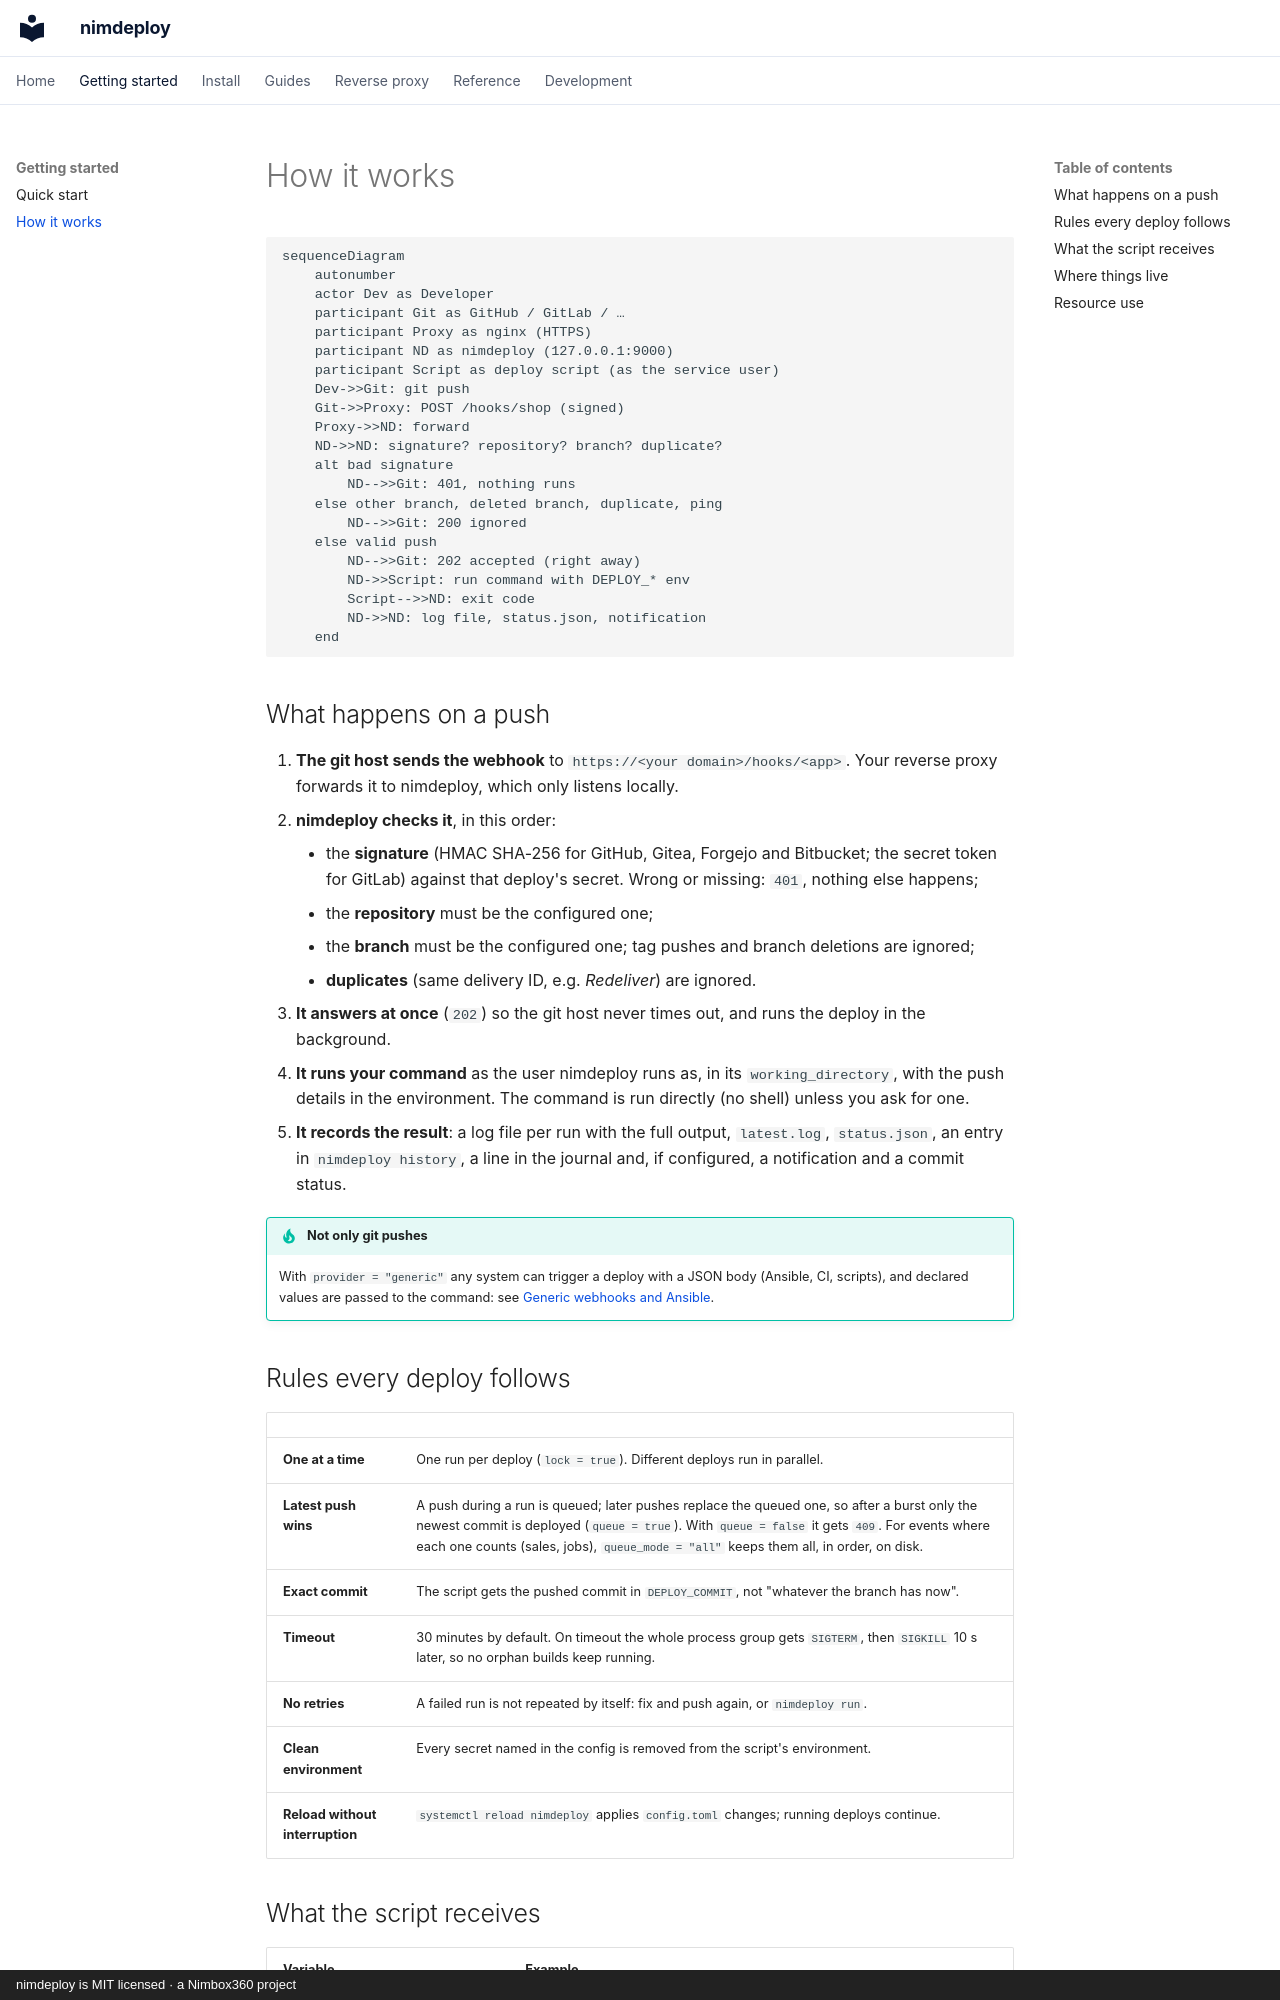

repository: aitorroma/nimdeploy · page: how-it-works/index.html · generator: mkdocs · copyright: nimdeploy is MIT licensed · a Nimbox360 project

# How it works

```mermaid
sequenceDiagram
    autonumber
    actor Dev as Developer
    participant Git as GitHub / GitLab / …
    participant Proxy as nginx (HTTPS)
    participant ND as nimdeploy (127.0.0.1:9000)
    participant Script as deploy script (as the service user)
    Dev->>Git: git push
    Git->>Proxy: POST /hooks/shop (signed)
    Proxy->>ND: forward
    ND->>ND: signature? repository? branch? duplicate?
    alt bad signature
        ND-->>Git: 401, nothing runs
    else other branch, deleted branch, duplicate, ping
        ND-->>Git: 200 ignored
    else valid push
        ND-->>Git: 202 accepted (right away)
        ND->>Script: run command with DEPLOY_* env
        Script-->>ND: exit code
        ND->>ND: log file, status.json, notification
    end
```

## What happens on a push

1. **The git host sends the webhook** to `https://<your domain>/hooks/<app>`.
   Your reverse proxy forwards it to nimdeploy, which only listens locally.
2. **nimdeploy checks it**, in this order:
    - the **signature** (HMAC SHA-256 for GitHub, Gitea, Forgejo and Bitbucket;
      the secret token for GitLab) against that deploy's secret. Wrong or
      missing: `401`, nothing else happens;
    - the **repository** must be the configured one;
    - the **branch** must be the configured one; tag pushes and branch
      deletions are ignored;
    - **duplicates** (same delivery ID, e.g. *Redeliver*) are ignored.
3. **It answers at once** (`202`) so the git host never times out, and runs
   the deploy in the background.
4. **It runs your command** as the user nimdeploy runs as, in its
   `working_directory`, with the push details in the environment. The command
   is run directly (no shell) unless you ask for one.
5. **It records the result**: a log file per run with the full output,
   `latest.log`, `status.json`, an entry in `nimdeploy history`, a line in the
   journal and, if configured, a notification and a commit status.

!!! tip "Not only git pushes"
    With `provider = "generic"` any system can trigger a deploy with a JSON
    body (Ansible, CI, scripts), and declared values are passed to the
    command: see [Generic webhooks and Ansible](guides/generic.md).
